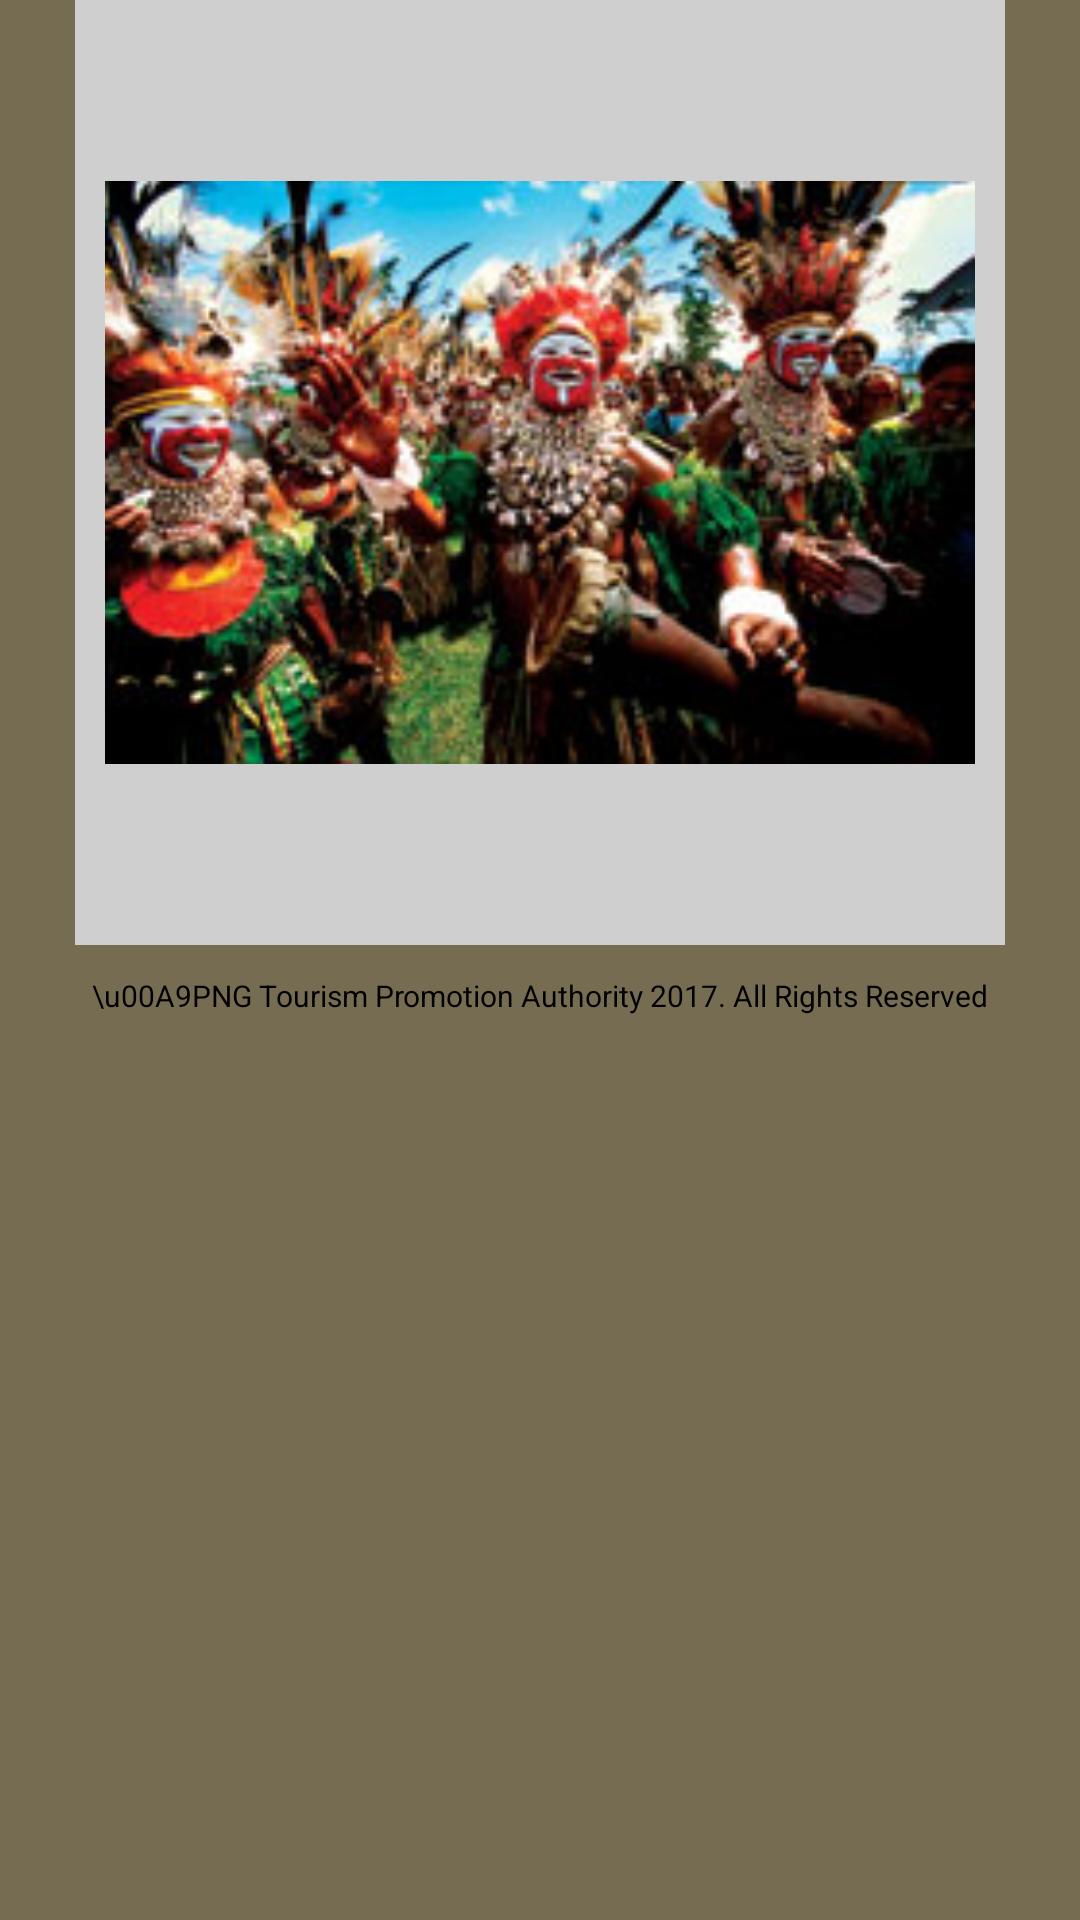

This screen was rendered from an Android layout file. Write that file and the resources it references.
<!-- AndroidManifest.xml: application theme AppTheme -->
<!-- res/layout/image_gallery.xml -->
<LinearLayout xmlns:android="http://schemas.android.com/apk/res/android"
    xmlns:tools="http://schemas.android.com/tools"
    android:layout_width="fill_parent"
    android:layout_height="match_parent"
    android:orientation="vertical"
    android:background="@color/colorImageAndVideo">



    <Gallery
        android:id="@+id/gallery1"
        android:layout_width="fill_parent"
        android:layout_height="wrap_content"
        />

    <ImageView
        android:id="@+id/image1"
        android:layout_width="310dp"
        android:layout_height="315dp"
        android:layout_gravity="center_horizontal"
        android:background="#cfcfcf"
        android:paddingTop="5dp"
        android:paddingBottom="5dp"
        android:paddingLeft="10dp"
        android:paddingRight="10dp"
        android:src="@drawable/img_aboutpng2" />

    
    <TextView
        android:layout_width="match_parent"
        android:layout_height="wrap_content"
        android:textAlignment="center"
        android:layout_marginTop="10dp"
        android:layout_marginLeft="10dp"
        android:layout_marginRight="10dp"
        android:textColor="@color/colorPrimaryDark"
        android:textSize="10sp"
        android:text="\u00A9PNG Tourism Promotion Authority 2017. All Rights Reserved"/>

</LinearLayout>
<!-- resources referenced by this layout -->
<resources>
  <color name="colorImageAndVideo">#766C52</color>
  <color name="colorPrimaryDark">#000000</color>
  <!-- drawable img_aboutpng2: png bitmap (drawable, 80073 bytes) -->
  <style name="AppTheme" parent="Theme.AppCompat.Light.DarkActionBar">
      
          
          <item name="colorPrimary">@color/colorPrimary</item>
          <item name="colorPrimaryDark">@color/colorPrimaryDark</item>
          <item name="colorAccent">@color/colorAccent</item>
      </style>
  <color name="colorPrimary">#241103</color>
  <color name="colorAccent">#006699</color>
</resources>
